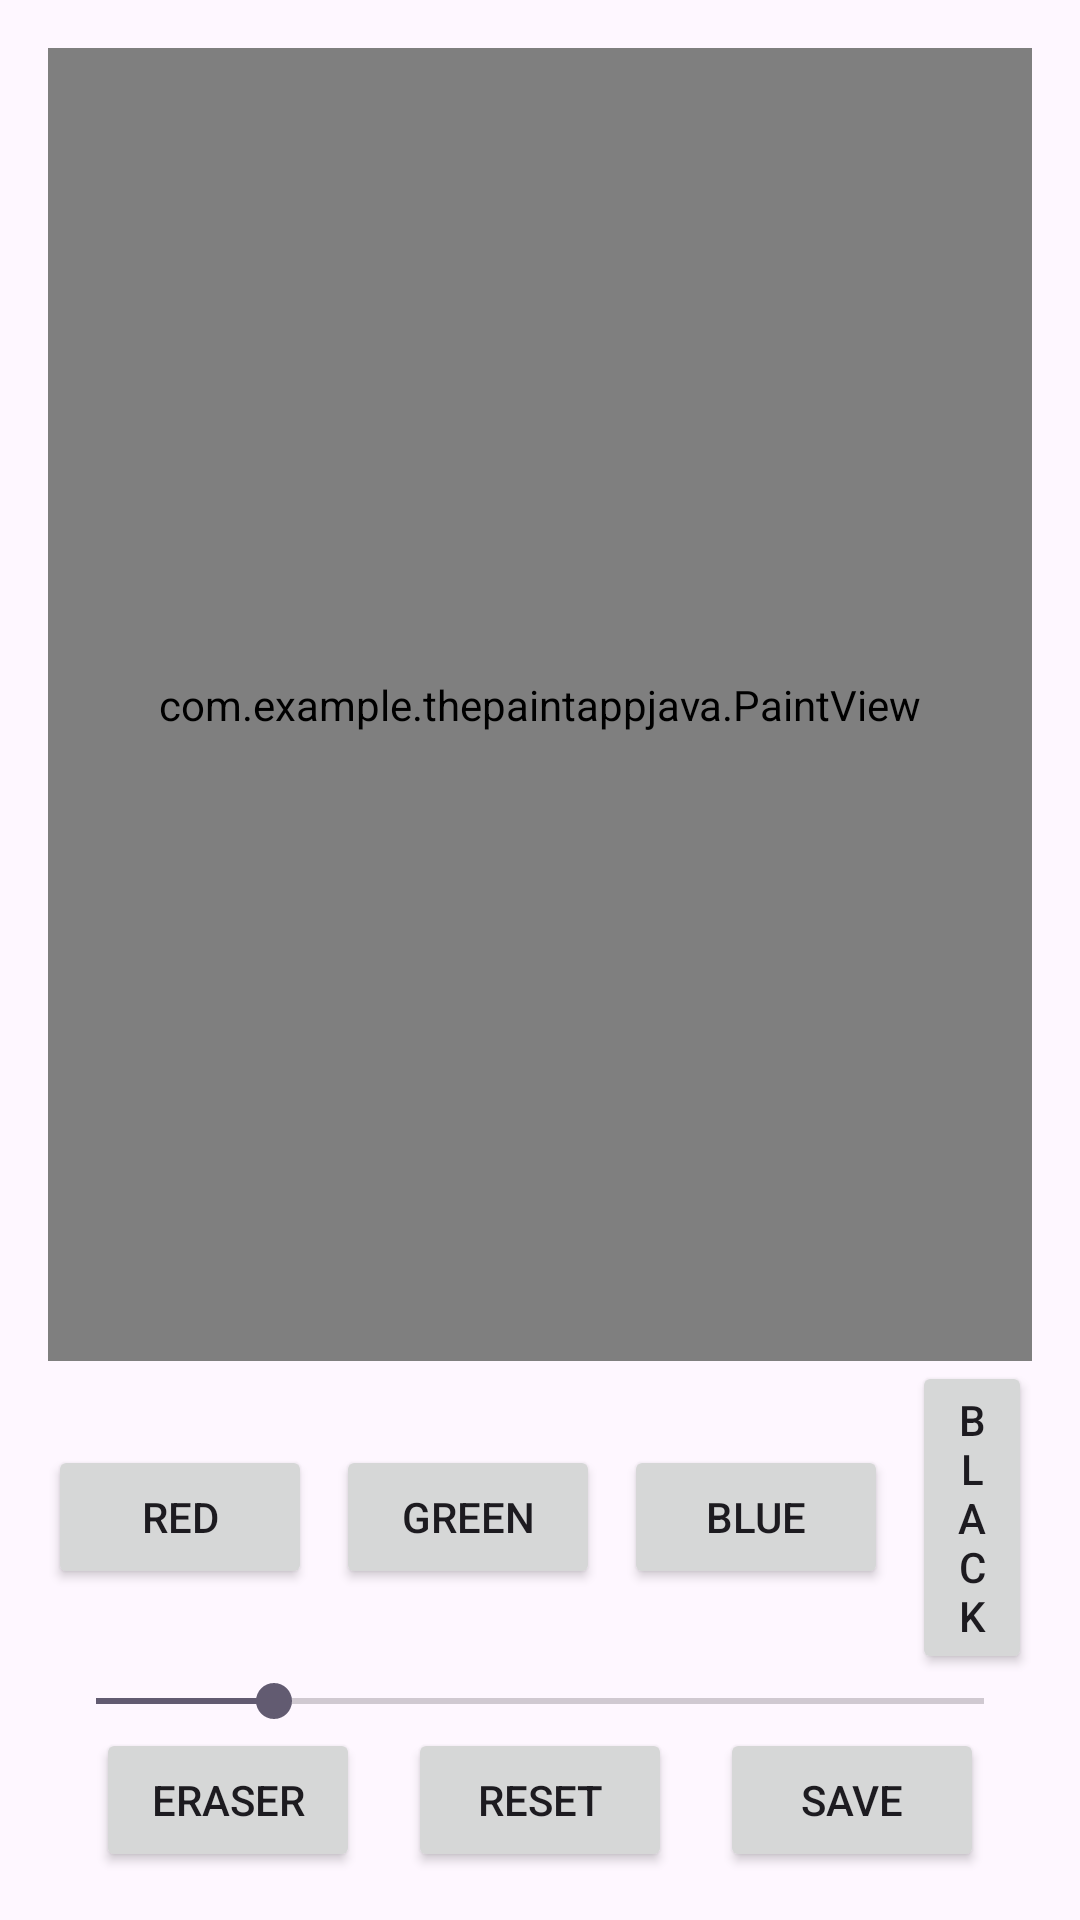

Reconstruct the res/layout file that produces this screen, plus the resources it refers to.
<!-- AndroidManifest.xml: application theme Theme.ThePaintAppJava -->
<!-- res/layout/activity_main.xml -->
<LinearLayout
    android:layout_width="match_parent"
    android:layout_height="match_parent"
    xmlns:android="http://schemas.android.com/apk/res/android"
    android:orientation="vertical"
    android:padding="16dp">


    <com.example.thepaintappjava.PaintView
        android:id="@+id/paintView"
        android:layout_width="match_parent"
        android:layout_height="0dp"
        android:layout_weight="1"
        android:background="@color/white" />

    <LinearLayout
        android:layout_width="match_parent"
        android:layout_height="wrap_content"
        android:orientation="horizontal"
        android:gravity="center">

        <Button
            android:layout_width="wrap_content"
            android:layout_height="wrap_content"
            android:id="@+id/buttonRed"
            android:text="Red"/>

        <Button
            android:layout_width="wrap_content"
            android:layout_height="wrap_content"
            android:id="@+id/buttonGreen"
            android:text="Green"
            android:layout_marginStart="8dp"/>

        <Button
            android:layout_width="wrap_content"
            android:layout_height="wrap_content"
            android:id="@+id/buttonBlue"
            android:text="Blue"
            android:layout_marginStart="8dp"/>

        <Button
            android:layout_width="wrap_content"
            android:layout_height="wrap_content"
            android:id="@+id/buttonBlack"
            android:text="Black"
            android:layout_marginStart="8dp"/>


</LinearLayout>

    <SeekBar
        android:layout_width="match_parent"
        android:layout_height="wrap_content"
        android:id="@+id/seekBarBrushSize"
        android:max="50"
        android:progress="10"/>

    <LinearLayout
        android:layout_width="match_parent"
        android:layout_height="wrap_content"
        android:orientation="horizontal"
        android:gravity="center">

        <Button
            android:layout_width="wrap_content"
            android:layout_height="wrap_content"
            android:id="@+id/buttonEraser"
            android:text="Eraser"/>

        <Button
            android:layout_width="wrap_content"
            android:layout_height="wrap_content"
            android:id="@+id/buttonReset"
            android:text="Reset"
            android:layout_marginStart="16dp"/>

        <Button
            android:layout_width="wrap_content"
            android:layout_height="wrap_content"
            android:id="@+id/buttonSave"
            android:text="Save"
            android:layout_marginStart="16dp"/>


    </LinearLayout>

</LinearLayout>
<!-- resources referenced by this layout -->
<resources>
  <style name="Theme.ThePaintAppJava" parent="Base.Theme.ThePaintAppJava" />
  <style name="Base.Theme.ThePaintAppJava" parent="Theme.Material3.DayNight.NoActionBar">
          
          
      </style>
  <!-- not gathered from this repository: default colours our renderer supplied (Android Studio template values) -->
  <color name="white">#FFFFFFFF</color>
</resources>
